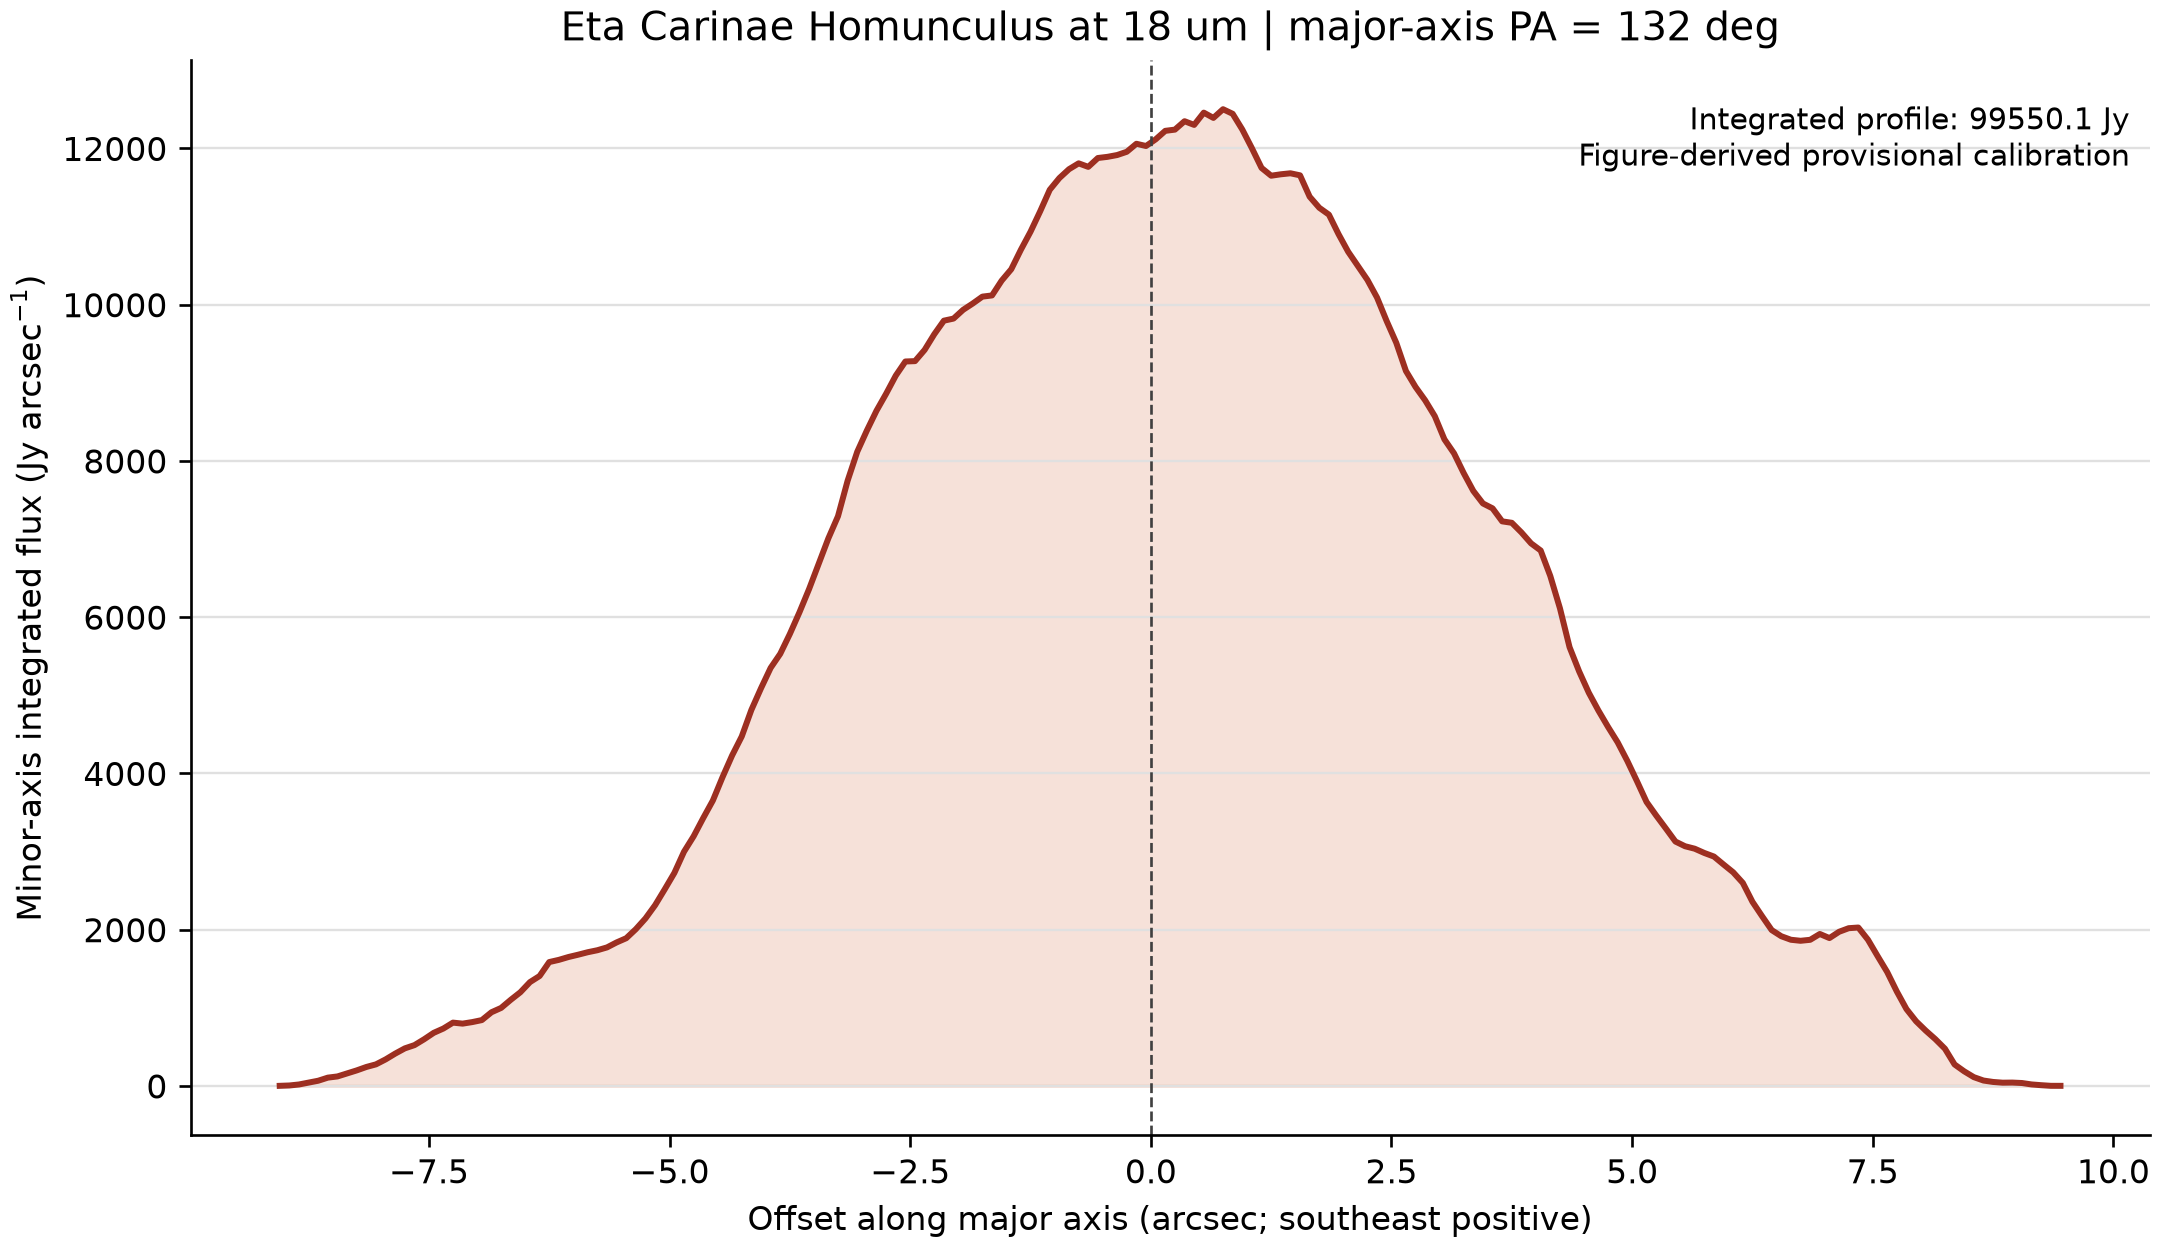

The table this chart was drawn from, first rows:
major_axis_offset_arcsec, minor_axis_integrated_flux_jy_per_arcsec
-9.05, 0.0
-8.95, 4.514
-8.85, 17.3
-8.75, 41.79
-8.65, 65.4
-8.55, 104.9
-8.45, 120.3
-8.35, 158.6
-8.25, 197.6
-8.15, 241.4
-8.05, 274.9
-7.95, 338.3
-7.85, 412.6
-7.75, 479.6
-7.65, 521.2
-7.55, 596
-7.45, 678.4
-7.35, 733.4
-7.25, 809.1
-7.15, 796.3
-7.05, 815.9
-6.95, 841.6
-6.85, 941.8
-6.75, 997.1
-6.65, 1101
-6.55, 1198
-6.45, 1328
-6.35, 1406
-6.25, 1584
-6.15, 1613
-6.05, 1649
-5.95, 1678
-5.85, 1710
-5.75, 1736
-5.65, 1772
-5.55, 1836
-5.45, 1890
-5.35, 2006
-5.25, 2143
-5.15, 2313
-5.05, 2516
-4.95, 2725
-4.85, 2996
-4.75, 3194
-4.65, 3428
-4.55, 3652
-4.45, 3950
-4.35, 4229
-4.25, 4472
-4.15, 4812
-4.05, 5089
-3.95, 5349
-3.85, 5530
-3.75, 5785
-3.65, 6063
-3.55, 6361
-3.45, 6685
-3.35, 7008
-3.25, 7292
-3.15, 7746
... 126 more rows
